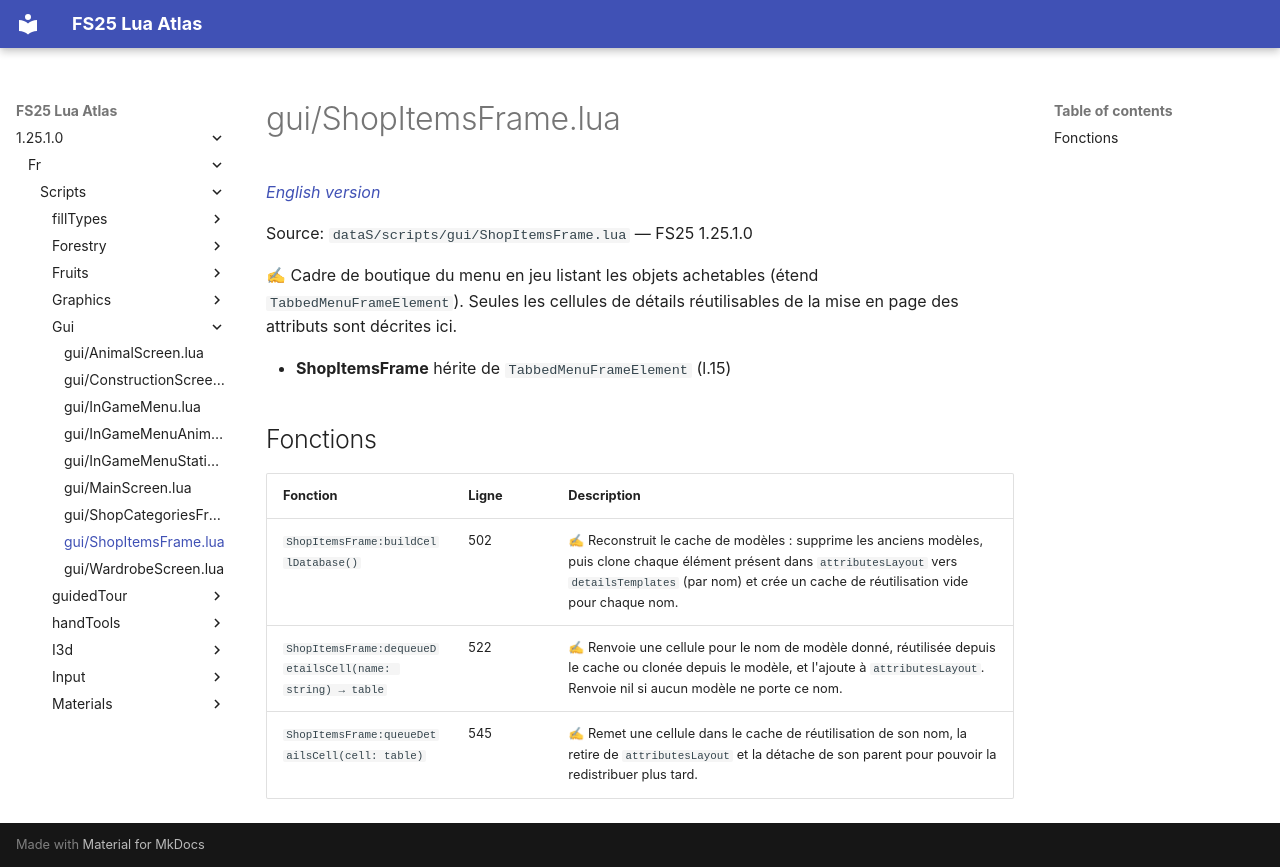

repository: Tim0219800/fs25-lua-atlas · page: 1.25.1.0/fr/scripts/gui/ShopItemsFrame.html · generator: mkdocs

# gui/ShopItemsFrame.lua

*[English version](../../../scripts/gui/ShopItemsFrame.md)*

Source: `dataS/scripts/gui/ShopItemsFrame.lua` — FS25 1.25.1.0

✍ Cadre de boutique du menu en jeu listant les objets achetables (étend `TabbedMenuFrameElement`). Seules les cellules de détails réutilisables de la mise en page des attributs sont décrites ici.

- **ShopItemsFrame** hérite de `TabbedMenuFrameElement` (l.15)

## Fonctions

| Fonction | Ligne | Description |
|---|---|---|
| `ShopItemsFrame:buildCellDatabase()` | 502 | ✍ Reconstruit le cache de modèles : supprime les anciens modèles, puis clone chaque élément présent dans `attributesLayout` vers `detailsTemplates` (par nom) et crée un cache de réutilisation vide pour chaque nom. |
| `ShopItemsFrame:dequeueDetailsCell(name: string) → table` | 522 | ✍ Renvoie une cellule pour le nom de modèle donné, réutilisée depuis le cache ou clonée depuis le modèle, et l'ajoute à `attributesLayout`. Renvoie nil si aucun modèle ne porte ce nom. |
| `ShopItemsFrame:queueDetailsCell(cell: table)` | 545 | ✍ Remet une cellule dans le cache de réutilisation de son nom, la retire de `attributesLayout` et la détache de son parent pour pouvoir la redistribuer plus tard. |
